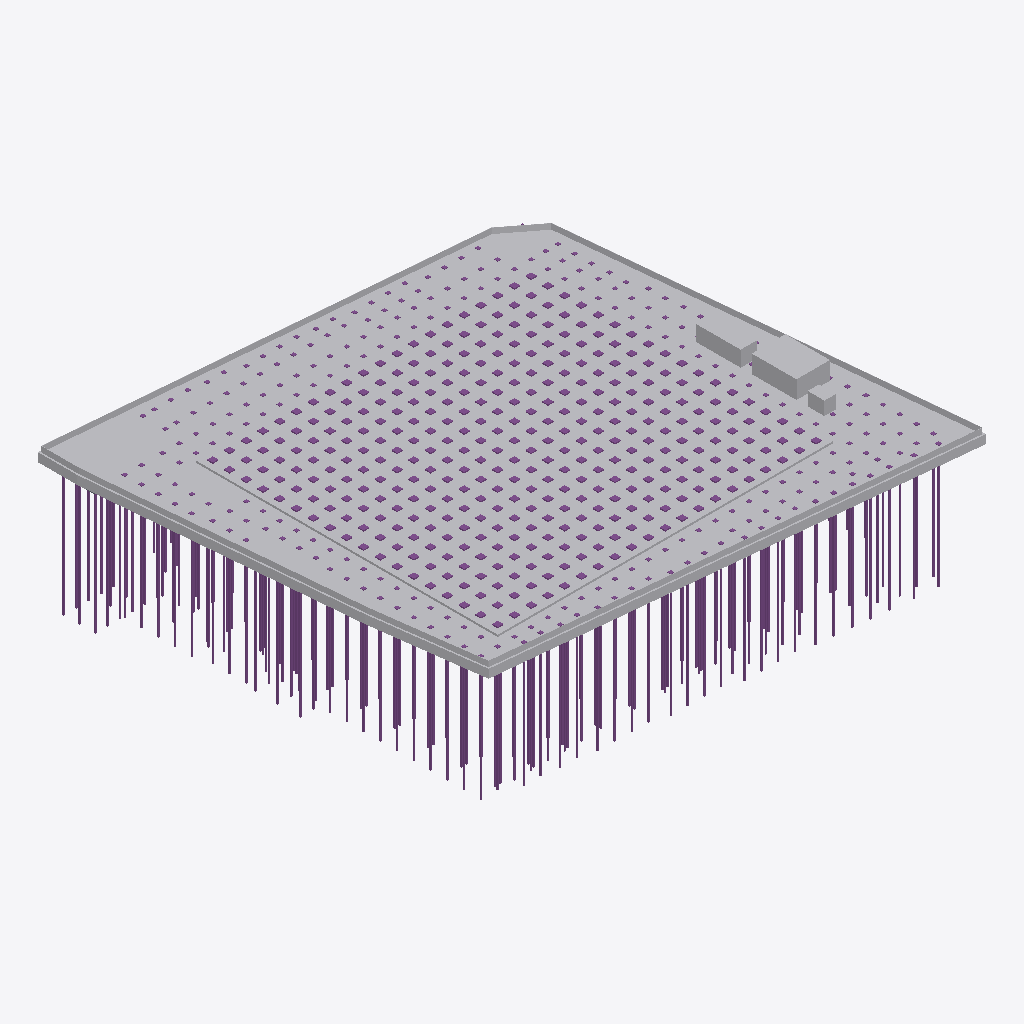
Isometric view of an IFC building model (IFC-SPF (STEP), schema IFC4, length unit metre), seen from the south-west, elements coloured by IFC class (only those large enough to see are counted): 228 footings (purple), 156 piles (purple), 16 other elements (light grey).
Extent 87.7 m × 82.0 m × 27.8 m (x, y, z). Storeys (6): B1 ฐานราก/เสาเข็ม at -1.20 m; 00 ระดับถนนรอบอาคาร ±0.00 at 0.00 m; 01 พื้นชั้นที่ 1 +0.50 at 0.50 m; 02 พื้นชั้นลอย +3.30 at 3.30 m; 03 หัวเสาคอนกรีต +4.50 at 4.50 m; RF หัวเสารับหลังคา +9.00 at 9.00 m. Elements (1417): 734 IfcPile, 665 IfcFooting, 16 IfcBuildingElementProxy, 1 IfcGeographicElement, 1 IfcSlab.

HEADER;
FILE_DESCRIPTION(('ViewDefinition[DesignTransferView]'),'2;1');
FILE_NAME('/dev/null','2026-10-27T08:59:15+00:00',(''),(''),'IfcOpenShell 0.9.0.post1','IfcOpenShell 0.9.0.post1','Nobody');
FILE_SCHEMA(('IFC4'));
ENDSEC;
DATA;
#1=IFCPROJECT('3xoS7y_SHBVgiQMSbmHtyU',$,'WEC-TC-6901 งานก่อสร้างอาคารโกดังและงานบริเวณ',$,$,$,$,(#10),#5);
#12=IFCSITE('39BFphEJr0_eMuHOrO$pw2',$,'10/7 หมู่ 5 ต.ท่าข้าม อ.สามพราน จ.นครปฐม',$,$,$,$,$,$,$,$,$,$,$);
#13=IFCBUILDING('0bBHjRdgHAIwW6eDnFp_gI',$,'อาคารโกดัง TC Electric 60x54 ม.',$,$,$,$,$,$,$,$,$);
#16=IFCBUILDINGSTOREY('19O2BLaAT0J9msbDOYhvyU',$,'B1 ฐานราก/เสาเข็ม',$,$,$,$,$,$,-1.2);
#18=IFCBUILDINGSTOREY('1XyAERHrnCDPx94xOtqoXt',$,'00 ระดับถนนรอบอาคาร ±0.00',$,$,$,$,$,$,0.0);
#19=IFCBUILDINGSTOREY('1mXzBoqgr4UObFyR2rYrIJ',$,'01 พื้นชั้นที่ 1 +0.50',$,$,$,$,$,$,0.5);
#20=IFCBUILDINGSTOREY('0y1eBHKFfAfRnrdzb6NpmO',$,'02 พื้นชั้นลอย +3.30',$,$,$,$,$,$,3.3);
#21=IFCBUILDINGSTOREY('23CPF1YVzCvPD5I1I$1EhH',$,'03 หัวเสาคอนกรีต +4.50',$,$,$,$,$,$,4.5);
#22=IFCBUILDINGSTOREY('2F52xoUSn5XQuniut3y081',$,'RF หัวเสารับหลังคา +9.00',$,$,$,$,$,$,9.0);
#80=IFCBUILDINGELEMENTPROXY('0npbkPrpb0$e$Oh$ZbCl6C',$,'ดินถมบดอัด ใต้อาคาร',$,'EarthworksFill',#85,#95,'FILL-BLDG',.USERDEFINED.);
#51=IFCBUILDINGELEMENTPROXY('1G9$elHaD1SAqBaL6wWBeV',$,'ดินถมบดอัด ภายนอกอาคาร',$,'EarthworksFill',#56,#79,'FILL-EXT',.USERDEFINED.);
#136=IFCBUILDINGELEMENTPROXY('2beonsLcjFsRLV2n7fnx_s',$,'รั้วชั่วคราวเมทัลชีท สูง 2.00 ม.',$,$,#141,#145,'TF',$);
#216=IFCBUILDINGELEMENTPROXY('17EGW4uvbEpgLf8MV7gLwN',$,'โรงเก็บวัสดุและเครื่องมือ',$,$,#221,#225,'TMP',$);
#126=IFCBUILDINGELEMENTPROXY('1reOeMq8L47vvmFe4mtCn7',$,'รั้วชั่วคราวเมทัลชีท สูง 2.00 ม.',$,$,#131,#135,'TF',$);
#106=IFCBUILDINGELEMENTPROXY('0q9rBuhDf559JcLJ8tGKh3',$,'รั้วชั่วคราวเมทัลชีท สูง 2.00 ม.',$,$,#111,#115,'TF',$);
#206=IFCBUILDINGELEMENTPROXY('3Zo5c6zR1BChYsuf2lYkPx',$,'สำนักงานสนาม 3.00x8.00 ม.',$,$,#211,#215,'TMP',$);
#28=IFCGEOGRAPHICELEMENT('33hBqtK_r3Cu9E_K2s9VDD',$,'ผิวดินเดิม (สมมติระดับ -1.50)',$,$,#33,#50,'EG',.TERRAIN.);
#176=IFCBUILDINGELEMENTPROXY('0_Sijpw1X8JAIAPB0Q4EhS',$,'รั้วชั่วคราวเมทัลชีท สูง 2.00 ม.',$,$,#181,#185,'TF',$);
#156=IFCBUILDINGELEMENTPROXY('309CctcajCqfhiMpHOJyKE',$,'รั้วชั่วคราวเมทัลชีท สูง 2.00 ม.',$,$,#161,#165,'TF',$);
#226=IFCBUILDINGELEMENTPROXY('1TEcGnFkD7nfbZKvCywND$',$,'ห้องน้ำชั่วคราว 2 ห้อง',$,$,#231,#235,'TMP',$);
#96=IFCBUILDINGELEMENTPROXY('0y7Xim3g5D59mOsjD5Ryme',$,'รั้วชั่วคราวเมทัลชีท สูง 2.00 ม.',$,$,#101,#105,'TF',$);
#166=IFCBUILDINGELEMENTPROXY('12u2mYSeP10858RaXXlXz3',$,'รั้วชั่วคราวเมทัลชีท สูง 2.00 ม.',$,$,#171,#175,'TF',$);
#9196=IFCPILE('0mHdFHvIf4qhVKkBTi5_9B',$,'เสาเข็ม I-260x260 รับถังใต้ดิน (ลดระดับ 1 ม.)',$,$,#9201,#9205,'I26',.DRIVEN.,$);
#9096=IFCPILE('3hJP4M1N17pe53Y0GIb_yI',$,'เสาเข็ม I-260x260 รับถังใต้ดิน (ลดระดับ 1 ม.)',$,$,#9101,#9105,'I26',.DRIVEN.,$);
#9106=IFCPILE('1VUDN2NA19COZeElIiQTjX',$,'เสาเข็ม I-260x260 รับถังใต้ดิน (ลดระดับ 1 ม.)',$,$,#9111,#9115,'I26',.DRIVEN.,$);
#116=IFCBUILDINGELEMENTPROXY('2p4dmPBFX5iu79ecdJerxn',$,'รั้วชั่วคราวเมทัลชีท สูง 2.00 ม.',$,$,#121,#125,'TF',$);
#9066=IFCPILE('0xk__O8D5COvsXhqC9QWxo',$,'เสาเข็ม I-260x260 รับถังใต้ดิน (ลดระดับ 1 ม.)',$,$,#9071,#9075,'I26',.DRIVEN.,$);
#8986=IFCPILE('1WaVYE1xb3oebTdf9GaGgv',$,'เสาเข็ม I-260x260 อาคารประกอบ (F1P-1)',$,$,#8991,#8995,'I26-22',.DRIVEN.,$);
#9036=IFCPILE('25RMP_wfn4W9MzkbCFb0gI',$,'เสาเข็ม I-260x260 รับถังใต้ดิน (ลดระดับ 1 ม.)',$,$,#9041,#9045,'I26',.DRIVEN.,$);
#11446=IFCPILE('3N_YsdUkb0pwPZckiRcRTt',$,'เสาเข็ม I-220x220 รับพื้นถนนรอบอาคาร',$,$,#11451,#11455,'I22-22',.DRIVEN.,$);
#8966=IFCPILE('1kj4KQGIL4ggAzUdvsyh_s',$,'เสาเข็ม I-260x260 อาคารประกอบ (F1P-1)',$,$,#8971,#8975,'I26-22',.DRIVEN.,$);
#10196=IFCPILE('0k8oNT8XnBMBaeo$O3ZLQH',$,'เสาเข็ม I-220x220 รับพื้นถนนรอบอาคาร',$,$,#10201,#10205,'I22-22',.DRIVEN.,$);
#11436=IFCPILE('06wIZf6m18IRjiQ1n2mCHV',$,'เสาเข็ม I-220x220 รับพื้นถนนรอบอาคาร',$,$,#11441,#11445,'I22-22',.DRIVEN.,$);
#11476=IFCPILE('3n4Yppy1LCrfPC5bHp5x5Y',$,'เสาเข็ม I-220x220 รับพื้นถนนรอบอาคาร',$,$,#11481,#11485,'I22-22',.DRIVEN.,$);
#10056=IFCPILE('09A1qpMeL9a8wU3fy9EXqn',$,'เสาเข็ม I-220x220 รับพื้นถนนรอบอาคาร',$,$,#10061,#10065,'I22-22',.DRIVEN.,$);
#10186=IFCPILE('0j2dvNxdf9jvjC0qePqOEd',$,'เสาเข็ม I-220x220 รับพื้นถนนรอบอาคาร',$,$,#10191,#10195,'I22-22',.DRIVEN.,$);
#14086=IFCPILE('05CrcLRp9COOcFLI$6QUmQ',$,'เสาเข็ม I-260x260 ใต้ฐาน 0.66 แนวเขตที่ดิน',$,$,#14091,#14095,'I26-B',.DRIVEN.,$);
#14106=IFCPILE('2vvO9hlz5BVusRn1DoGtIh',$,'เสาเข็ม I-260x260 ใต้ฐาน 0.66 แนวเขตที่ดิน',$,$,#14111,#14115,'I26-B',.DRIVEN.,$);
#14196=IFCPILE('1_CVNOcavCFvouI2PRUeuw',$,'เสาเข็ม I-260x260 ใต้ฐาน 0.66 แนวเขตที่ดิน',$,$,#14201,#14205,'I26-B',.DRIVEN.,$);
#14076=IFCPILE('1VJPwfZTf8TOJpxJccpHqC',$,'เสาเข็ม I-260x260 ใต้ฐาน 0.66 แนวเขตที่ดิน',$,$,#14081,#14085,'I26-B',.DRIVEN.,$);
#14096=IFCPILE('3Xthzj_PL3exf88TBLd9yw',$,'เสาเข็ม I-260x260 ใต้ฐาน 0.66 แนวเขตที่ดิน',$,$,#14101,#14105,'I26-B',.DRIVEN.,$);
#8946=IFCPILE('2fZ07zpGb00xgAdBOdszQP',$,'เสาเข็ม I-260x260 อาคารประกอบ (F1P-1)',$,$,#8951,#8955,'I26-22',.DRIVEN.,$);
#14066=IFCPILE('27X0gLYf11TfBA8GBh5NmT',$,'เสาเข็ม I-260x260 ใต้ฐาน 0.66 แนวเขตที่ดิน',$,$,#14071,#14075,'I26-B',.DRIVEN.,$);
#9296=IFCPILE('1EVHwVuyf3OeXOyIV5QyfP',$,'เสาเข็ม I-220x220 รับพื้นถนนรอบอาคาร',$,$,#9301,#9305,'I22-22',.DRIVEN.,$);
#10376=IFCPILE('0G8s9g_JHB7RtItrSkjpQ_',$,'เสาเข็ม I-220x220 รับพื้นถนนรอบอาคาร',$,$,#10381,#10385,'I22-22',.DRIVEN.,$);
#10076=IFCPILE('3EcRUKOeTDyehIx0koOpFb',$,'เสาเข็ม I-220x220 รับพื้นถนนรอบอาคาร',$,$,#10081,#10085,'I22-22',.DRIVEN.,$);
#10386=IFCPILE('35ovY3F350E9gFFix9JkAp',$,'เสาเข็ม I-220x220 รับพื้นถนนรอบอาคาร',$,$,#10391,#10395,'I22-22',.DRIVEN.,$);
#10516=IFCPILE('3UGCo6DPz8luhefjnJgs3t',$,'เสาเข็ม I-220x220 รับพื้นถนนรอบอาคาร',$,$,#10521,#10525,'I22-22',.DRIVEN.,$);
#10496=IFCPILE('2oL4douP5AmOUmFDEl2Uoe',$,'เสาเข็ม I-220x220 รับพื้นถนนรอบอาคาร',$,$,#10501,#10505,'I22-22',.DRIVEN.,$);
#10526=IFCPILE('20uoz_ZjTDwQW$8lwba9Yg',$,'เสาเข็ม I-220x220 รับพื้นถนนรอบอาคาร',$,$,#10531,#10535,'I22-22',.DRIVEN.,$);
#9396=IFCPILE('3yldo_4_H41R$ITNg58ZIU',$,'เสาเข็ม I-220x220 รับพื้นถนนรอบอาคาร',$,$,#9401,#9405,'I22-22',.DRIVEN.,$);
#11196=IFCPILE('0GUo8KI794Ew9rzins6hX$',$,'เสาเข็ม I-220x220 รับพื้นถนนรอบอาคาร',$,$,#11201,#11205,'I22-22',.DRIVEN.,$);
#11216=IFCPILE('1g9C17XQX9APRQZhERsC_7',$,'เสาเข็ม I-220x220 รับพื้นถนนรอบอาคาร',$,$,#11221,#11225,'I22-22',.DRIVEN.,$);
#8256=IFCPILE('1eimY5hmvF3g$ugMLmwY3P',$,'เสาเข็ม I-260x260 รับฐานราก F2P (หนวดกุ้ง 4-DB12-2.5 ม.)',$,$,#8261,#8265,'I26-22',.DRIVEN.,$);
#10106=IFCPILE('00Py9lzFXC9vaD9pj$iXaW',$,'เสาเข็ม I-220x220 รับพื้นถนนรอบอาคาร',$,$,#10111,#10115,'I22-22',.DRIVEN.,$);
#10176=IFCPILE('01l2jux8XEB8jGCchEwA6Q',$,'เสาเข็ม I-220x220 รับพื้นถนนรอบอาคาร',$,$,#10181,#10185,'I22-22',.DRIVEN.,$);
#10406=IFCPILE('0PosXQMo10vwmHmorkMlFA',$,'เสาเข็ม I-220x220 รับพื้นถนนรอบอาคาร',$,$,#10411,#10415,'I22-22',.DRIVEN.,$);
#8996=IFCPILE('1o1Om6IL5A8BRhnlTYp$Zq',$,'เสาเข็ม I-260x260 อาคารประกอบ (F1P-1)',$,$,#9001,#9005,'I26-22',.DRIVEN.,$);
#9126=IFCPILE('1JLSeIUKHFiR5RPT4aMGmF',$,'เสาเข็ม I-260x260 รับถังใต้ดิน (ลดระดับ 1 ม.)',$,$,#9131,#9135,'I26',.DRIVEN.,$);
#8656=IFCPILE('3ztU2UBU18wADV6NCcMfmQ',$,'เสาเข็ม I-260x260 รับฐานราก F2P (หนวดกุ้ง 4-DB12-2.5 ม.)',$,$,#8661,#8665,'I26-22',.DRIVEN.,$);
#10426=IFCPILE('2DOFBj3Gf6t9dP9o3Tfvrx',$,'เสาเข็ม I-220x220 รับพื้นถนนรอบอาคาร',$,$,#10431,#10435,'I22-22',.DRIVEN.,$);
#10116=IFCPILE('3VsYnV7B5CPx2WUdqGH_1o',$,'เสาเข็ม I-220x220 รับพื้นถนนรอบอาคาร',$,$,#10121,#10125,'I22-22',.DRIVEN.,$);
#8976=IFCPILE('0mlgwJW950wwjf9JwzwKuA',$,'เสาเข็ม I-260x260 อาคารประกอบ (F1P-1)',$,$,#8981,#8985,'I26-22',.DRIVEN.,$);
#10136=IFCPILE('3BzGsjW2H7mgHdTcmQc1eu',$,'เสาเข็ม I-220x220 รับพื้นถนนรอบอาคาร',$,$,#10141,#10145,'I22-22',.DRIVEN.,$);
#8676=IFCPILE('0V4JVtm5r2GR1UOsOtJwVI',$,'เสาเข็ม I-260x260 รับฐานราก F2P (หนวดกุ้ง 4-DB12-2.5 ม.)',$,$,#8681,#8685,'I26-22',.DRIVEN.,$);
#9356=IFCPILE('0k3P8adeT6A9lIayeAh_Dp',$,'เสาเข็ม I-220x220 รับพื้นถนนรอบอาคาร',$,$,#9361,#9365,'I22-22',.DRIVEN.,$);
#9176=IFCPILE('2Ckl7pEyr9Qur6M4Lw4J2k',$,'เสาเข็ม I-260x260 รับถังใต้ดิน (ลดระดับ 1 ม.)',$,$,#9181,#9185,'I26',.DRIVEN.,$);
#9466=IFCPILE('3WhIO$iBf2sPJSSPCy_5br',$,'เสาเข็ม I-220x220 รับพื้นถนนรอบอาคาร',$,$,#9471,#9475,'I22-22',.DRIVEN.,$);
#8666=IFCPILE('3KyVDgOiD4cxeygjyNh5xz',$,'เสาเข็ม I-260x260 รับฐานราก F2P (หนวดกุ้ง 4-DB12-2.5 ม.)',$,$,#8671,#8675,'I26-22',.DRIVEN.,$);
#8696=IFCPILE('20mZ3P9YX7LxQeZEJJtbyW',$,'เสาเข็ม I-260x260 รับฐานราก F2P (หนวดกุ้ง 4-DB12-2.5 ม.)',$,$,#8701,#8705,'I26-22',.DRIVEN.,$);
#9496=IFCPILE('1YTAGRdpb7egGsst6Q1yGJ',$,'เสาเข็ม I-220x220 รับพื้นถนนรอบอาคาร',$,$,#9501,#9505,'I22-22',.DRIVEN.,$);
#8686=IFCPILE('2qUNLm_zDFteAwSv10pxN4',$,'เสาเข็ม I-260x260 รับฐานราก F2P (หนวดกุ้ง 4-DB12-2.5 ม.)',$,$,#8691,#8695,'I26-22',.DRIVEN.,$);
#8226=IFCPILE('3rFDae9Jz97Q_V2Qylgo7I',$,'เสาเข็ม I-260x260 รับฐานราก F2P (หนวดกุ้ง 4-DB12-2.5 ม.)',$,$,#8231,#8235,'I26-22',.DRIVEN.,$);
#9076=IFCPILE('0BboLBuSbCUw$AGWzf3Nnx',$,'เสาเข็ม I-260x260 รับถังใต้ดิน (ลดระดับ 1 ม.)',$,$,#9081,#9085,'I26',.DRIVEN.,$);
#8716=IFCPILE('2tBWL18jn95hW4AwOI5spx',$,'เสาเข็ม I-260x260 รับฐานราก F2P (หนวดกุ้ง 4-DB12-2.5 ม.)',$,$,#8721,#8725,'I26-22',.DRIVEN.,$);
#11146=IFCPILE('36g7gJbFzDIulzSUKb5fGm',$,'เสาเข็ม I-220x220 รับพื้นถนนรอบอาคาร',$,$,#11151,#11155,'I22-22',.DRIVEN.,$);
#9506=IFCPILE('1il7oqmYb6QP0BLVkZKff8',$,'เสาเข็ม I-220x220 รับพื้นถนนรอบอาคาร',$,$,#9511,#9515,'I22-22',.DRIVEN.,$);
#10456=IFCPILE('06Be4mEDD4B9Q9iDWeJ0bR',$,'เสาเข็ม I-220x220 รับพื้นถนนรอบอาคาร',$,$,#10461,#10465,'I22-22',.DRIVEN.,$);
#9046=IFCPILE('3oRZJhML92mPUmvd0$ESRA',$,'เสาเข็ม I-260x260 รับถังใต้ดิน (ลดระดับ 1 ม.)',$,$,#9051,#9055,'I26',.DRIVEN.,$);
#9576=IFCPILE('0KvJZYUrv06P$gCgb4KPCx',$,'เสาเข็ม I-220x220 รับพื้นถนนรอบอาคาร',$,$,#9581,#9585,'I22-22',.DRIVEN.,$);
#8216=IFCPILE('3zdrIOiMvBTQPdxmxePWQE',$,'เสาเข็ม I-260x260 รับฐานราก F2P (หนวดกุ้ง 4-DB12-2.5 ม.)',$,$,#8221,#8225,'I26-22',.DRIVEN.,$);
#8726=IFCPILE('3L3sIY7890RQXz2zYXAqOa',$,'เสาเข็ม I-260x260 รับฐานราก F2P (หนวดกุ้ง 4-DB12-2.5 ม.)',$,$,#8731,#8735,'I26-22',.DRIVEN.,$);
#8406=IFCPILE('3uTSDO_cP6hO7_Ct3EDlaa',$,'เสาเข็ม I-260x260 รับฐานราก F2P (หนวดกุ้ง 4-DB12-2.5 ม.)',$,$,#8411,#8415,'I26-22',.DRIVEN.,$);
#8396=IFCPILE('2xRLxK5r55VelCxMK8oGLI',$,'เสาเข็ม I-260x260 รับฐานราก F2P (หนวดกุ้ง 4-DB12-2.5 ม.)',$,$,#8401,#8405,'I26-22',.DRIVEN.,$);
#11506=IFCPILE('1sxKwx91vDaRKaLXk9fFOw',$,'เสาเข็ม I-220x220 รับพื้นถนนรอบอาคาร',$,$,#11511,#11515,'I22-22',.DRIVEN.,$);
#8736=IFCPILE('0n9xpLRlrDX9xprnIWmXk1',$,'เสาเข็ม I-260x260 รับฐานราก F2P (หนวดกุ้ง 4-DB12-2.5 ม.)',$,$,#8741,#8745,'I26-22',.DRIVEN.,$);
#8146=IFCPILE('0ifNZ_pp1E1heahGDdp9F9',$,'เสาเข็ม I-260x260 รับฐานราก F2P (หนวดกุ้ง 4-DB12-2.5 ม.)',$,$,#8151,#8155,'I26-22',.DRIVEN.,$);
#8176=IFCPILE('1e28emtkX7ufeuUfn19CdD',$,'เสาเข็ม I-260x260 รับฐานราก F2P (หนวดกุ้ง 4-DB12-2.5 ม.)',$,$,#8181,#8185,'I26-22',.DRIVEN.,$);
#8746=IFCPILE('0GKwacSm1F2Be2gNuudHgq',$,'เสาเข็ม I-260x260 รับฐานราก F2P (หนวดกุ้ง 4-DB12-2.5 ม.)',$,$,#8751,#8755,'I26-22',.DRIVEN.,$);
#9086=IFCPILE('3gIOgTq151evgGoVizY0AA',$,'เสาเข็ม I-260x260 รับถังใต้ดิน (ลดระดับ 1 ม.)',$,$,#9091,#9095,'I26',.DRIVEN.,$);
#8136=IFCPILE('1UWIRZ9z939RVKWtb7TOBY',$,'เสาเข็ม I-260x260 รับฐานราก F2P (หนวดกุ้ง 4-DB12-2.5 ม.)',$,$,#8141,#8145,'I26-22',.DRIVEN.,$);
#196=IFCBUILDINGELEMENTPROXY('36nfEN6vb5DQIVvps0L29S',$,'รั้วชั่วคราวเมทัลชีท สูง 2.00 ม.',$,$,#201,#205,'TF',$);
#8776=IFCPILE('0ymBSBsfn02O8XJ2bH9FtX',$,'เสาเข็ม I-260x260 รับฐานราก F2P (หนวดกุ้ง 4-DB12-2.5 ม.)',$,$,#8781,#8785,'I26-22',.DRIVEN.,$);
#9056=IFCPILE('3ACoAwuH9DW9q3_dPWWyNf',$,'เสาเข็ม I-260x260 รับถังใต้ดิน (ลดระดับ 1 ม.)',$,$,#9061,#9065,'I26',.DRIVEN.,$);
#8066=IFCPILE('3u3C4ktuX63AHrjk4_NKt7',$,'เสาเข็ม I-260x260 รับฐานราก F2P (หนวดกุ้ง 4-DB12-2.5 ม.)',$,$,#8071,#8075,'I26-22',.DRIVEN.,$);
#8766=IFCPILE('3oLkD1UzT1aBF_nmA7dxbg',$,'เสาเข็ม I-260x260 รับฐานราก F2P (หนวดกุ้ง 4-DB12-2.5 ม.)',$,$,#8771,#8775,'I26-22',.DRIVEN.,$);
#10506=IFCPILE('1NcYsEtEL0fglBCrg5ZqLM',$,'เสาเข็ม I-220x220 รับพื้นถนนรอบอาคาร',$,$,#10511,#10515,'I22-22',.DRIVEN.,$);
#10306=IFCPILE('1ytVTqcizBkwteWfdvwrsh',$,'เสาเข็ม I-220x220 รับพื้นถนนรอบอาคาร',$,$,#10311,#10315,'I22-22',.DRIVEN.,$);
#11486=IFCPILE('1m2kYL$pjBjurvkFavFqrk',$,'เสาเข็ม I-220x220 รับพื้นถนนรอบอาคาร',$,$,#11491,#11495,'I22-22',.DRIVEN.,$);
#10066=IFCPILE('2EbhUhkeT1Fe_8blnH6NUU',$,'เสาเข็ม I-220x220 รับพื้นถนนรอบอาคาร',$,$,#10071,#10075,'I22-22',.DRIVEN.,$);
#11466=IFCPILE('2814i4zEn2geXiukFtrHsb',$,'เสาเข็ม I-220x220 รับพื้นถนนรอบอาคาร',$,$,#11471,#11475,'I22-22',.DRIVEN.,$);
#8096=IFCPILE('1HBr_y4pH2UPgBez1R9czu',$,'เสาเข็ม I-260x260 รับฐานราก F2P (หนวดกุ้ง 4-DB12-2.5 ม.)',$,$,#8101,#8105,'I26-22',.DRIVEN.,$);
#10356=IFCPILE('1BPK6gV6f1aAEE7byUjm_u',$,'เสาเข็ม I-220x220 รับพื้นถนนรอบอาคาร',$,$,#10361,#10365,'I22-22',.DRIVEN.,$);
#10086=IFCPILE('07CFVJ2Br5TxboV4f0POyq',$,'เสาเข็ม I-220x220 รับพื้นถนนรอบอาคาร',$,$,#10091,#10095,'I22-22',.DRIVEN.,$);
#11456=IFCPILE('1lzX_s541BMwL9OcP3eoQY',$,'เสาเข็ม I-220x220 รับพื้นถนนรอบอาคาร',$,$,#11461,#11465,'I22-22',.DRIVEN.,$);
#14186=IFCPILE('1z2vqPdajE$992MkHYMvfE',$,'เสาเข็ม I-260x260 ใต้ฐาน 0.66 แนวเขตที่ดิน',$,$,#14191,#14195,'I26-B',.DRIVEN.,$);
#9536=IFCPILE('36YITb2V98ax_w08BhAF9E',$,'เสาเข็ม I-220x220 รับพื้นถนนรอบอาคาร',$,$,#9541,#9545,'I22-22',.DRIVEN.,$);
#8056=IFCPILE('1S8fm1xb98PgGjcPUZCCKX',$,'เสาเข็ม I-260x260 รับฐานราก F2P (หนวดกุ้ง 4-DB12-2.5 ม.)',$,$,#8061,#8065,'I26-22',.DRIVEN.,$);
#9286=IFCPILE('3_ygtAAGPBY8066$lTe0Cb',$,'เสาเข็ม I-220x220 รับพื้นถนนรอบอาคาร',$,$,#9291,#9295,'I22-22',.DRIVEN.,$);
#9526=IFCPILE('0VTVgTSPj5MOgMjmtcLhNk',$,'เสาเข็ม I-220x220 รับพื้นถนนรอบอาคาร',$,$,#9531,#9535,'I22-22',.DRIVEN.,$);
#7986=IFCPILE('2HgGg8PeL5wxTH6P1Hzd1i',$,'เสาเข็ม I-260x260 รับฐานราก F2P (หนวดกุ้ง 4-DB12-2.5 ม.)',$,$,#7991,#7995,'I26-22',.DRIVEN.,$);
#11156=IFCPILE('3crzbKZab9x8KkoRbrSOUz',$,'เสาเข็ม I-220x220 รับพื้นถนนรอบอาคาร',$,$,#11161,#11165,'I22-22',.DRIVEN.,$);
#10366=IFCPILE('1doLR9up13VhsWdgQ5BA2E',$,'เสาเข็ม I-220x220 รับพื้นถนนรอบอาคาร',$,$,#10371,#10375,'I22-22',.DRIVEN.,$);
#11176=IFCPILE('1eZbeRxgr8uh5xbOryxVSc',$,'เสาเข็ม I-220x220 รับพื้นถนนรอบอาคาร',$,$,#11181,#11185,'I22-22',.DRIVEN.,$);
#8286=IFCPILE('1ACOzoiMH8Nf9ZCnwDQpAP',$,'เสาเข็ม I-260x260 รับฐานราก F2P (หนวดกุ้ง 4-DB12-2.5 ม.)',$,$,#8291,#8295,'I26-22',.DRIVEN.,$);
#9136=IFCPILE('1f4wg96$zEFxjPr6IaI80u',$,'เสาเข็ม I-260x260 รับถังใต้ดิน (ลดระดับ 1 ม.)',$,$,#9141,#9145,'I26',.DRIVEN.,$);
#10556=IFCPILE('1k6XDtSPz2nfZTFFaXjq$F',$,'เสาเข็ม I-220x220 รับพื้นถนนรอบอาคาร',$,$,#10561,#10565,'I22-22',.DRIVEN.,$);
#10396=IFCPILE('11RWO2Zcj8MhB373zMvqrv',$,'เสาเข็ม I-220x220 รับพื้นถนนรอบอาคาร',$,$,#10401,#10405,'I22-22',.DRIVEN.,$);
#9386=IFCPILE('1$pX$oMGP9ZRbb24Lm9Zqr',$,'เสาเข็ม I-220x220 รับพื้นถนนรอบอาคาร',$,$,#9391,#9395,'I22-22',.DRIVEN.,$);
#10096=IFCPILE('3OsI13obf5HQV0lr98hmkr',$,'เสาเข็ม I-220x220 รับพื้นถนนรอบอาคาร',$,$,#10101,#10105,'I22-22',.DRIVEN.,$);
#8266=IFCPILE('3XYgKpvSbDyAVOeDMQxnuN',$,'เสาเข็ม I-260x260 รับฐานราก F2P (หนวดกุ้ง 4-DB12-2.5 ม.)',$,$,#8271,#8275,'I26-22',.DRIVEN.,$);
#9376=IFCPILE('0sItPpZKT3m93792ANzu9E',$,'เสาเข็ม I-220x220 รับพื้นถนนรอบอาคาร',$,$,#9381,#9385,'I22-22',.DRIVEN.,$);
#11246=IFCPILE('3AKA550JbDVPuh9NPo2sM2',$,'เสาเข็ม I-220x220 รับพื้นถนนรอบอาคาร',$,$,#11251,#11255,'I22-22',.DRIVEN.,$);
#9366=IFCPILE('3ImrkncLf2VfvM0vohjPZo',$,'เสาเข็ม I-220x220 รับพื้นถนนรอบอาคาร',$,$,#9371,#9375,'I22-22',.DRIVEN.,$);
#10166=IFCPILE('2WRCy5Vcv1ZOgLikb0d0V3',$,'เสาเข็ม I-220x220 รับพื้นถนนรอบอาคาร',$,$,#10171,#10175,'I22-22',.DRIVEN.,$);
#9476=IFCPILE('2tJ7EAeuH3Sgy54xnxu253',$,'เสาเข็ม I-220x220 รับพื้นถนนรอบอาคาร',$,$,#9481,#9485,'I22-22',.DRIVEN.,$);
#10416=IFCPILE('38hvUUccv0P8lN6DFdoF5F',$,'เสาเข็ม I-220x220 รับพื้นถนนรอบอาคาร',$,$,#10421,#10425,'I22-22',.DRIVEN.,$);
#8956=IFCPILE('24$fpVR6v2Xfo0G5w_Sixh',$,'เสาเข็ม I-260x260 อาคารประกอบ (F1P-1)',$,$,#8961,#8965,'I26-22',.DRIVEN.,$);
#10436=IFCPILE('3E5AY3PzX4pfT$lq9wdF9K',$,'เสาเข็ม I-220x220 รับพื้นถนนรอบอาคาร',$,$,#10441,#10445,'I22-22',.DRIVEN.,$);
#11226=IFCPILE('2dqb9TNZTCzBH45_md12h5',$,'เสาเข็ม I-220x220 รับพื้นถนนรอบอาคาร',$,$,#11231,#11235,'I22-22',.DRIVEN.,$);
#10446=IFCPILE('1uJRyVlw1AjRNR4sRLmB0J',$,'เสาเข็ม I-220x220 รับพื้นถนนรอบอาคาร',$,$,#10451,#10455,'I22-22',.DRIVEN.,$);
#7906=IFCPILE('3AZHjQwdfCaPmAMR79vX7C',$,'เสาเข็ม I-260x260 รับฐานราก F2P (หนวดกุ้ง 4-DB12-2.5 ม.)',$,$,#7911,#7915,'I26-22',.DRIVEN.,$);
#9306=IFCPILE('2iePi4pRLBsQ1ABfICjZbf',$,'เสาเข็ม I-220x220 รับพื้นถนนรอบอาคาร',$,$,#9311,#9315,'I22-22',.DRIVEN.,$);
#8706=IFCPILE('1HRNXGlQ14UBBVFuFNPhE_',$,'เสาเข็ม I-260x260 รับฐานราก F2P (หนวดกุ้ง 4-DB12-2.5 ม.)',$,$,#8711,#8715,'I26-22',.DRIVEN.,$);
#9276=IFCPILE('3nrqcEHlP3XgiejqJ$$ITn',$,'เสาเข็ม I-220x220 รับพื้นถนนรอบอาคาร',$,$,#9281,#9285,'I22-22',.DRIVEN.,$);
#8186=IFCPILE('1sOm$2ivDEdBA2wJrnWde2',$,'เสาเข็ม I-260x260 รับฐานราก F2P (หนวดกุ้ง 4-DB12-2.5 ม.)',$,$,#8191,#8195,'I26-22',.DRIVEN.,$);
#9026=IFCPILE('2pHyR$tRv4Lwr5tajnGj0O',$,'เสาเข็ม I-260x260 อาคารประกอบ (F1P-1)',$,$,#9031,#9035,'I26-22',.DRIVEN.,$);
#10476=IFCPILE('1zZwDEOhr4R8we5hUWfcMW',$,'เสาเข็ม I-220x220 รับพื้นถนนรอบอาคาร',$,$,#10481,#10485,'I22-22',.DRIVEN.,$);
#9266=IFCPILE('0778_GxU909A7V13CBJHwm',$,'เสาเข็ม I-220x220 รับพื้นถนนรอบอาคาร',$,$,#9271,#9275,'I22-22',.DRIVEN.,$);
#9566=IFCPILE('1l1SbgIZP78wDmRz5jwN7B',$,'เสาเข็ม I-220x220 รับพื้นถนนรอบอาคาร',$,$,#9571,#9575,'I22-22',.DRIVEN.,$);
#9006=IFCPILE('1QFgJVjxX0DveShGGAfMPY',$,'เสาเข็ม I-260x260 อาคารประกอบ (F1P-1)',$,$,#9011,#9015,'I26-22',.DRIVEN.,$);
#8756=IFCPILE('2nSeRWwIjEKwiyIV8cM3I3',$,'เสาเข็ม I-260x260 รับฐานราก F2P (หนวดกุ้ง 4-DB12-2.5 ม.)',$,$,#8761,#8765,'I26-22',.DRIVEN.,$);
#9116=IFCPILE('0mSrn$mCTAVhz$EQK4TZrS',$,'เสาเข็ม I-260x260 รับถังใต้ดิน (ลดระดับ 1 ม.)',$,$,#9121,#9125,'I26',.DRIVEN.,$);
#7296=IFCPILE('3BSaKqP0nEmRPT9m7m2Wno',$,'เสาเข็ม I-350x350 รับพื้นโรงงาน',$,$,#7301,#7305,'I35-22',.DRIVEN.,$);
#8106=IFCPILE('1PcByRj_D2ohs2aR4rXljb',$,'เสาเข็ม I-260x260 รับฐานราก F2P (หนวดกุ้ง 4-DB12-2.5 ม.)',$,$,#8111,#8115,'I26-22',.DRIVEN.,$);
#8796=IFCPILE('3XxDY0xt10qeyXed5WlFRk',$,'เสาเข็ม I-260x260 รับฐานราก F2P (หนวดกุ้ง 4-DB12-2.5 ม.)',$,$,#8801,#8805,'I26-22',.DRIVEN.,$);
#7356=IFCPILE('1bowYBC8T1bgd8NK9JeFLP',$,'เสาเข็ม I-350x350 รับพื้นโรงงาน',$,$,#7361,#7365,'I35-22',.DRIVEN.,$);
#8026=IFCPILE('3V0FKFsafFOvxw62xkP4W2',$,'เสาเข็ม I-260x260 รับฐานราก F2P (หนวดกุ้ง 4-DB12-2.5 ม.)',$,$,#8031,#8035,'I26-22',.DRIVEN.,$);
ENDSEC;
